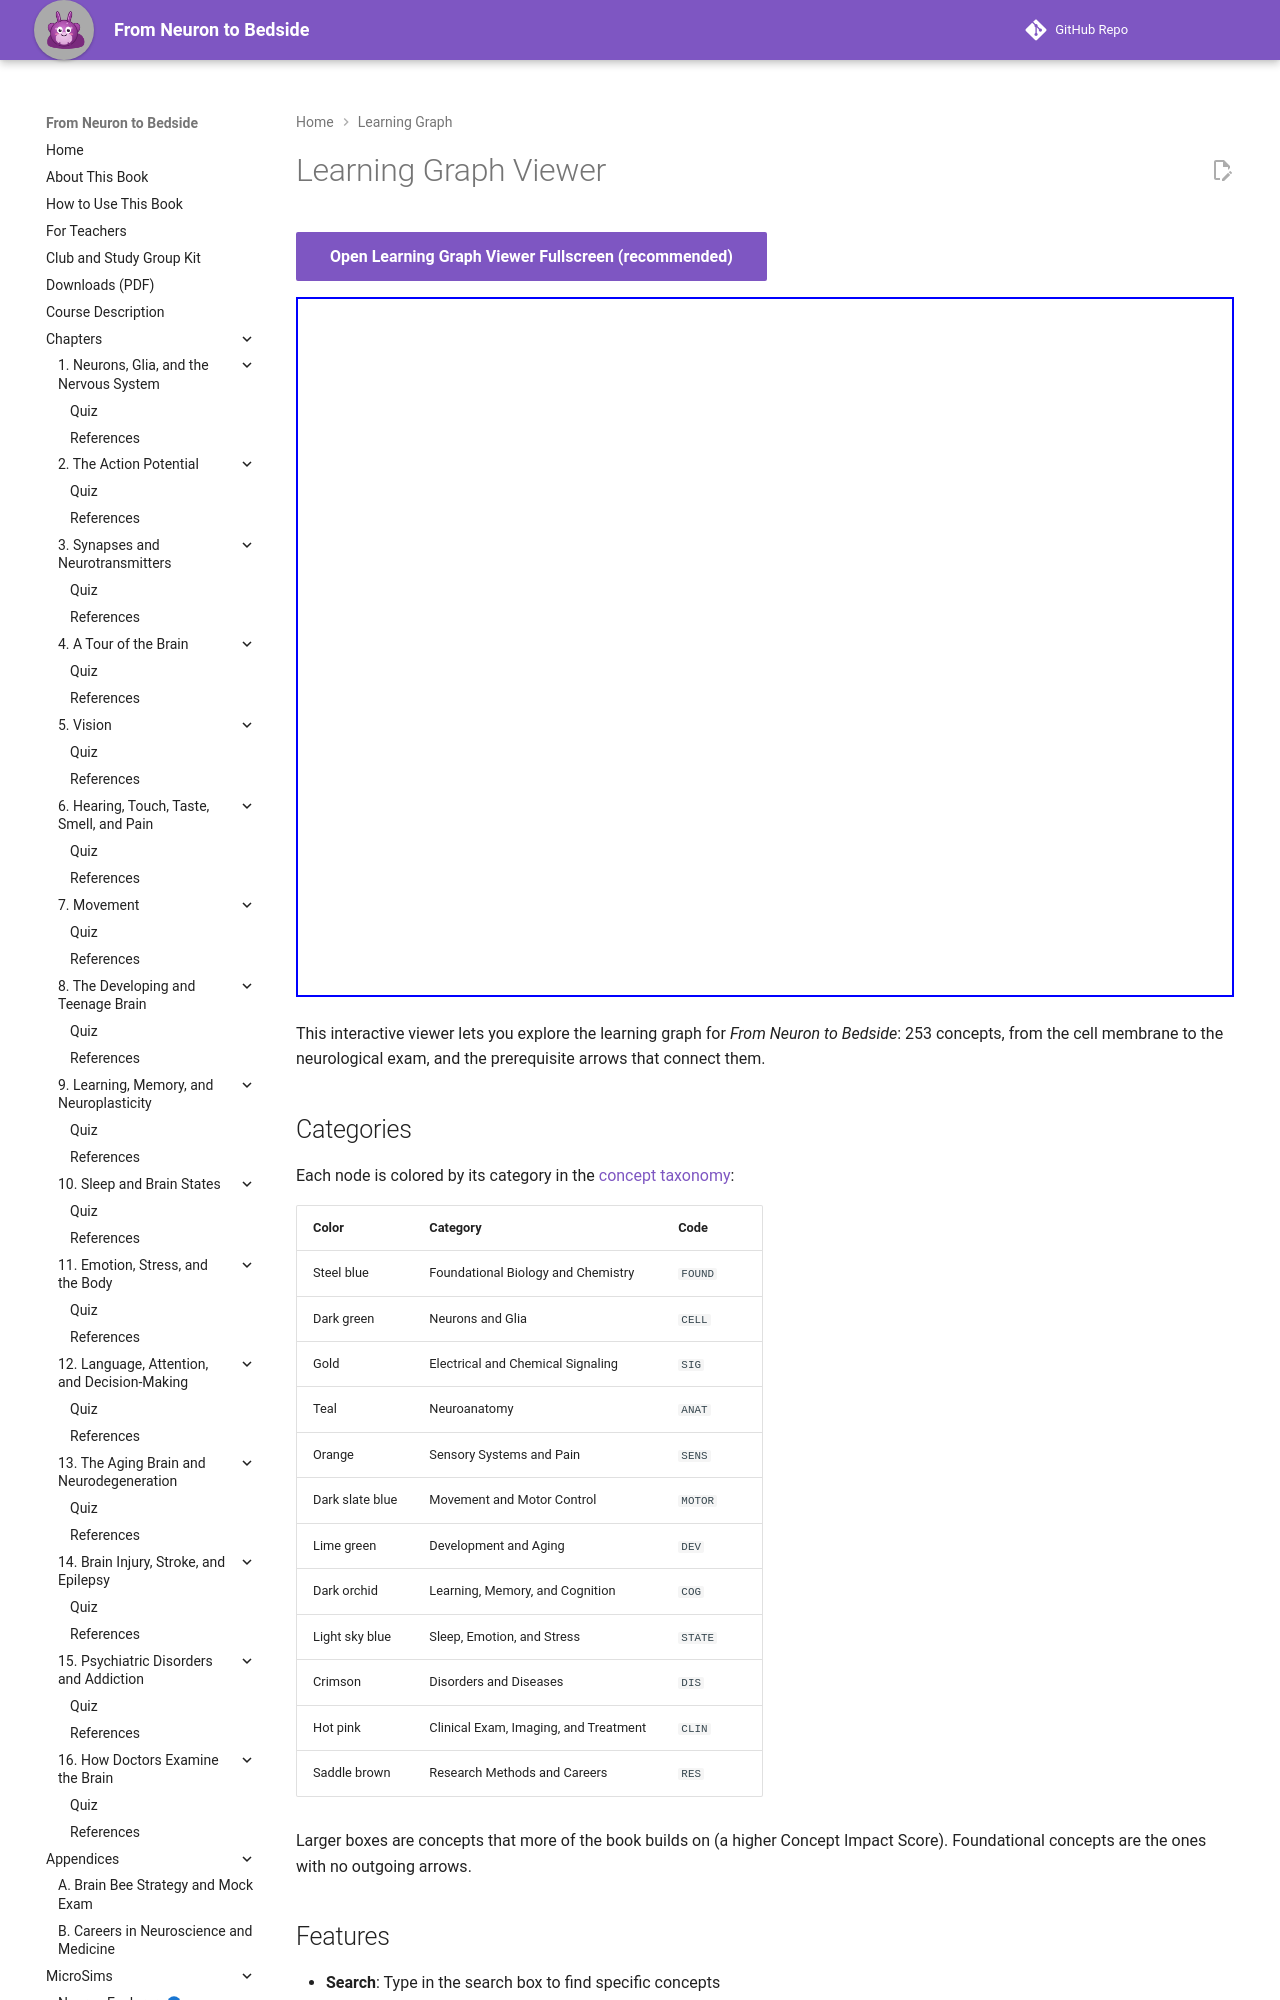

repository: aaryavvatts-lab/neuroscience-textbook · page: sims/graph-viewer/index.html · generator: mkdocs

---
title: Learning Graph Viewer
description: Interactive viewer for the From Neuron to Bedside learning graph. Explore all 253 neuroscience concepts, their 12 categories, and the prerequisites that connect them.
hide:
   toc
---
# Learning Graph Viewer

[Open Learning Graph Viewer Fullscreen (recommended)](./main.html){ .md-button .md-button--primary }

<iframe src="./main.html" width="100%" height="700px" scrolling="no"></iframe>

This interactive viewer lets you explore the learning graph for *From Neuron to Bedside*: 253 concepts, from the cell membrane to the neurological exam, and the prerequisite arrows that connect them.

## Categories

Each node is colored by its category in the [concept taxonomy](../../learning-graph/concept-taxonomy.md):

| Color | Category | Code |
|-------|----------|------|
| Steel blue | Foundational Biology and Chemistry | `FOUND` |
| Dark green | Neurons and Glia | `CELL` |
| Gold | Electrical and Chemical Signaling | `SIG` |
| Teal | Neuroanatomy | `ANAT` |
| Orange | Sensory Systems and Pain | `SENS` |
| Dark slate blue | Movement and Motor Control | `MOTOR` |
| Lime green | Development and Aging | `DEV` |
| Dark orchid | Learning, Memory, and Cognition | `COG` |
| Light sky blue | Sleep, Emotion, and Stress | `STATE` |
| Crimson | Disorders and Diseases | `DIS` |
| Hot pink | Clinical Exam, Imaging, and Treatment | `CLIN` |
| Saddle brown | Research Methods and Careers | `RES` |

Larger boxes are concepts that more of the book builds on (a higher Concept Impact Score). Foundational concepts are the ones with no outgoing arrows.
